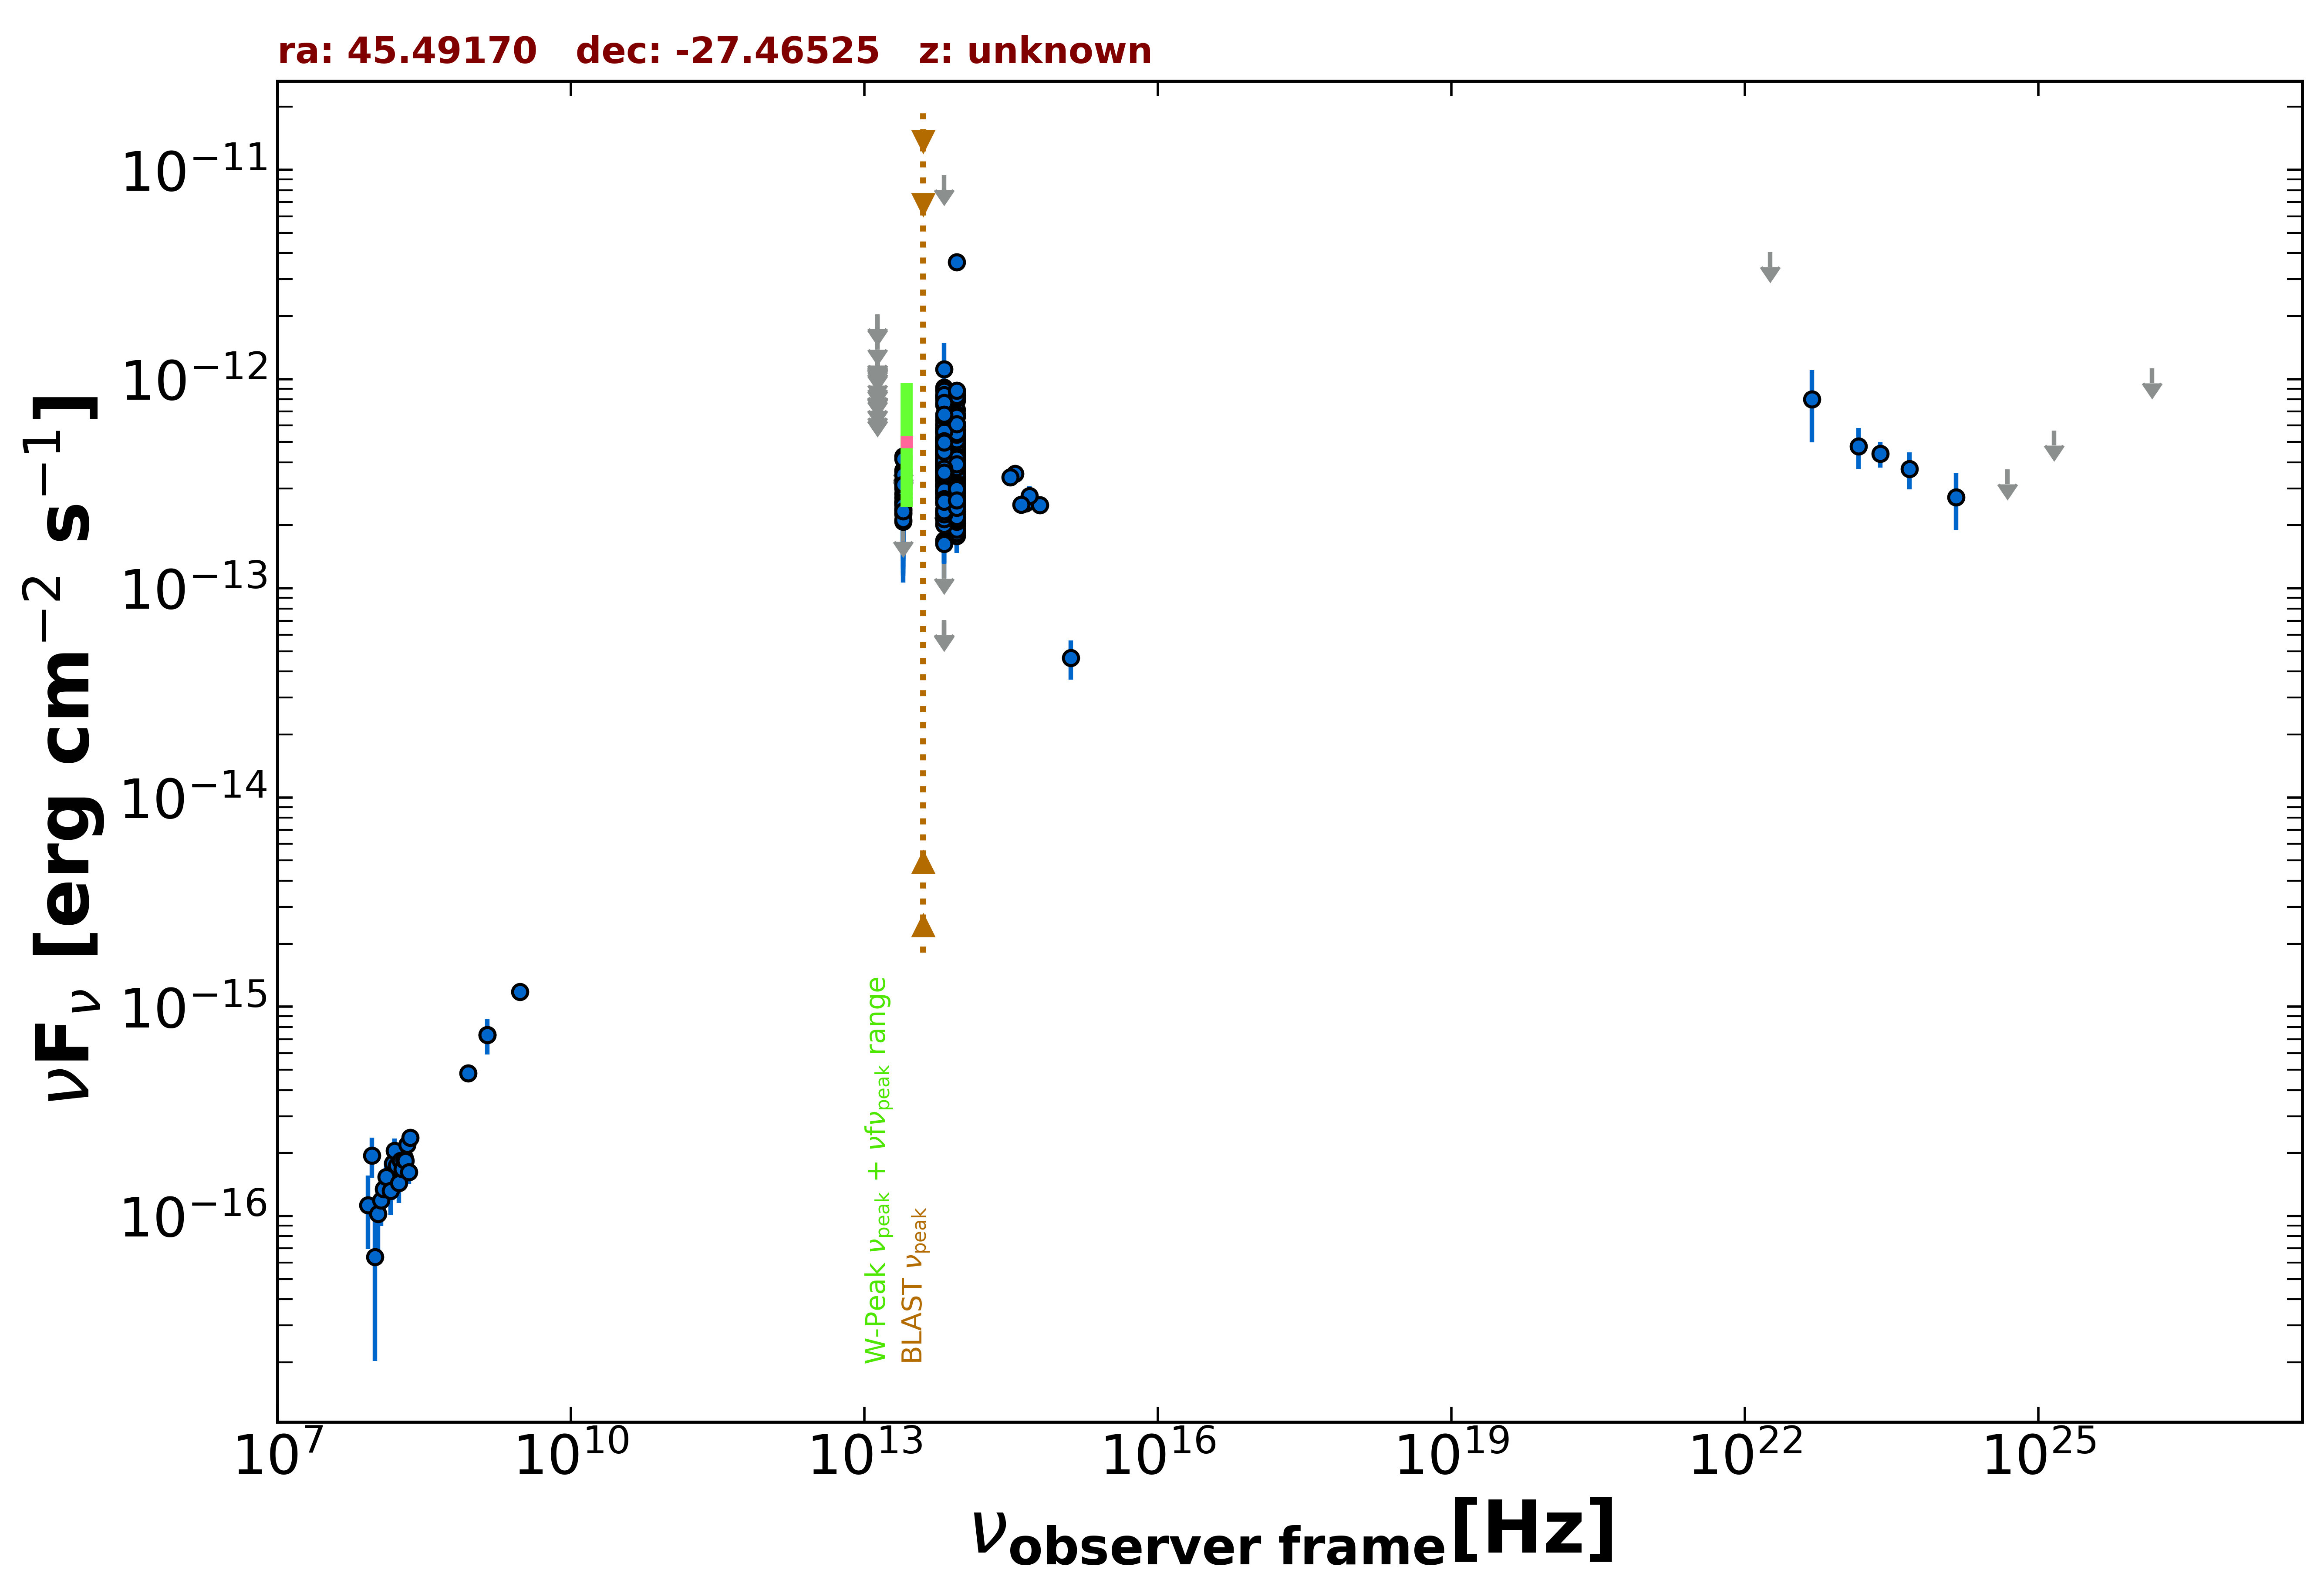

Source data for this figure (header and first rows):
freq., flux, err_flux, MJD_start, MJD_end, flag, catalog, reference
1.400e+09, 7.322e-16, 2.240e-17, 55000, 55000, , NVSS, Condon et al. 1998  AJ  115  1693
8.870e+08, 4.816e-16, 3.815e-17, 55000, 55000, , RACS, Hale et al. 2021  PASA  38  e058
3.000e+09, 1.179e-15, 1.150e-17, 55000, 55000, , VLASSQL, Gordon et al. 2021  ApJS  255  30
1.500e+08, 1.455e-16, 1.575e-17, 55000, 55000, , TGSS150, Intema et al. 2017  A&A  598  A781
8.817e+13, 4.262e-13, 2.550e-15, 55000, 55000, , UNWISE, Schlafly et al. 2019  ApJS  240  30
6.517e+13, 3.996e-13, 3.650e-15, 55000, 55000, , UNWISE, Schlafly et al. 2019  ApJS  240  30
8.817e+13, 2.949e-13, 8.400e-15, 55000, 55000, , WISE, Wright et al. 2010  AJ  140  1868
6.517e+13, 3.179e-13, 9.650e-15, 55000, 55000, , WISE, Wright et al. 2010  AJ  140  1868
2.498e+13, 2.577e-13, 2.450e-14, 55000, 55000, , WISE, Wright et al. 2010  AJ  140  1868
1.363e+13, 3.489e-13, 1.010e-13, 55000, 55000, , WISE, Wright et al. 2010  AJ  140  1868
8.817e+13, 5.322e-13, 3.235e-14, 56867, 56867, , NEOWISE, Mainzer et al. 2014  ApJ  792  30
6.517e+13, 3.911e-13, 4.115e-14, 56867, 56867, , NEOWISE, Mainzer et al. 2014  ApJ  792  30
8.817e+13, 5.101e-13, 2.820e-14, 56867, 56867, , NEOWISE, Mainzer et al. 2014  ApJ  792  30
6.517e+13, 3.929e-13, 5.335e-14, 56867, 56867, , NEOWISE, Mainzer et al. 2014  ApJ  792  30
8.817e+13, 4.713e-13, 2.955e-14, 56867, 56867, , NEOWISE, Mainzer et al. 2014  ApJ  792  30
6.517e+13, 5.428e-13, 4.150e-14, 56867, 56867, , NEOWISE, Mainzer et al. 2014  ApJ  792  30
8.817e+13, 5.927e-13, 3.985e-14, 56867, 56867, , NEOWISE, Mainzer et al. 2014  ApJ  792  30
6.517e+13, 4.424e-13, 3.795e-14, 56867, 56867, , NEOWISE, Mainzer et al. 2014  ApJ  792  30
8.817e+13, 4.382e-13, 2.870e-14, 56867, 56867, , NEOWISE, Mainzer et al. 2014  ApJ  792  30
8.817e+13, 4.593e-13, 2.920e-14, 56867, 56867, , NEOWISE, Mainzer et al. 2014  ApJ  792  30
6.517e+13, 4.671e-13, 4.180e-14, 56867, 56867, , NEOWISE, Mainzer et al. 2014  ApJ  792  30
8.817e+13, 4.721e-13, 2.915e-14, 56867, 56867, , NEOWISE, Mainzer et al. 2014  ApJ  792  30
6.517e+13, 4.569e-13, 4.550e-14, 56867, 56867, , NEOWISE, Mainzer et al. 2014  ApJ  792  30
8.817e+13, 4.243e-13, 2.660e-14, 56867, 56867, , NEOWISE, Mainzer et al. 2014  ApJ  792  30
6.517e+13, 4.372e-13, 3.990e-14, 56867, 56867, , NEOWISE, Mainzer et al. 2014  ApJ  792  30
8.817e+13, 4.496e-13, 2.780e-14, 56867, 56867, , NEOWISE, Mainzer et al. 2014  ApJ  792  30
6.517e+13, 4.923e-13, 4.495e-14, 56867, 56867, , NEOWISE, Mainzer et al. 2014  ApJ  792  30
8.817e+13, 4.845e-13, 2.680e-14, 56867, 56867, , NEOWISE, Mainzer et al. 2014  ApJ  792  30
6.517e+13, 4.595e-13, 4.495e-14, 56867, 56867, , NEOWISE, Mainzer et al. 2014  ApJ  792  30
8.817e+13, 4.488e-13, 2.810e-14, 56867, 56867, , NEOWISE, Mainzer et al. 2014  ApJ  792  30
6.517e+13, 3.976e-13, 4.480e-14, 56867, 56867, , NEOWISE, Mainzer et al. 2014  ApJ  792  30
8.817e+13, 4.601e-13, 3.095e-14, 57596, 57596, , NEOWISE, Mainzer et al. 2014  ApJ  792  30
6.517e+13, 4.241e-13, 5.760e-14, 57596, 57596, , NEOWISE, Mainzer et al. 2014  ApJ  792  30
8.817e+13, 4.467e-13, 3.500e-14, 57596, 57596, , NEOWISE, Mainzer et al. 2014  ApJ  792  30
6.517e+13, 4.106e-13, 3.635e-14, 57596, 57596, , NEOWISE, Mainzer et al. 2014  ApJ  792  30
8.817e+13, 3.665e-13, 3.615e-14, 57596, 57596, , NEOWISE, Mainzer et al. 2014  ApJ  792  30
6.517e+13, 3.101e-13, 3.720e-14, 57596, 57596, , NEOWISE, Mainzer et al. 2014  ApJ  792  30
8.817e+13, 5.249e-13, 2.950e-14, 57596, 57596, , NEOWISE, Mainzer et al. 2014  ApJ  792  30
6.517e+13, 5.179e-13, 3.680e-14, 57596, 57596, , NEOWISE, Mainzer et al. 2014  ApJ  792  30
8.817e+13, 4.302e-13, 3.015e-14, 57597, 57597, , NEOWISE, Mainzer et al. 2014  ApJ  792  30
6.517e+13, 4.152e-13, 4.255e-14, 57597, 57597, , NEOWISE, Mainzer et al. 2014  ApJ  792  30
8.817e+13, 5.148e-13, 3.465e-14, 58124, 58124, , NEOWISE, Mainzer et al. 2014  ApJ  792  30
6.517e+13, 5.232e-13, 3.760e-14, 58124, 58124, , NEOWISE, Mainzer et al. 2014  ApJ  792  30
8.817e+13, 5.139e-13, 3.410e-14, 58124, 58124, , NEOWISE, Mainzer et al. 2014  ApJ  792  30
6.517e+13, 5.155e-13, 4.280e-14, 58124, 58124, , NEOWISE, Mainzer et al. 2014  ApJ  792  30
8.817e+13, 4.971e-13, 3.115e-14, 58123, 58123, , NEOWISE, Mainzer et al. 2014  ApJ  792  30
6.517e+13, 5.019e-13, 6.255e-14, 58123, 58123, , NEOWISE, Mainzer et al. 2014  ApJ  792  30
8.817e+13, 5.322e-13, 2.745e-14, 58123, 58123, , NEOWISE, Mainzer et al. 2014  ApJ  792  30
6.517e+13, 4.807e-13, 4.920e-14, 58123, 58123, , NEOWISE, Mainzer et al. 2014  ApJ  792  30
8.817e+13, 5.552e-13, 2.915e-14, 58124, 58124, , NEOWISE, Mainzer et al. 2014  ApJ  792  30
6.517e+13, 4.869e-13, 4.720e-14, 58124, 58124, , NEOWISE, Mainzer et al. 2014  ApJ  792  30
8.817e+13, 8.767e-13, 3.395e-14, 57763, 57763, , NEOWISE, Mainzer et al. 2014  ApJ  792  30
6.517e+13, 9.125e-13, 5.550e-14, 57763, 57763, , NEOWISE, Mainzer et al. 2014  ApJ  792  30
8.817e+13, 8.497e-13, 3.915e-14, 57763, 57763, , NEOWISE, Mainzer et al. 2014  ApJ  792  30
6.517e+13, 8.148e-13, 5.860e-14, 57763, 57763, , NEOWISE, Mainzer et al. 2014  ApJ  792  30
8.817e+13, 8.280e-13, 3.815e-14, 57764, 57764, , NEOWISE, Mainzer et al. 2014  ApJ  792  30
6.517e+13, 7.992e-13, 4.640e-14, 57764, 57764, , NEOWISE, Mainzer et al. 2014  ApJ  792  30
8.817e+13, 7.886e-13, 3.485e-14, 57762, 57762, , NEOWISE, Mainzer et al. 2014  ApJ  792  30
6.517e+13, 8.322e-13, 4.600e-14, 57762, 57762, , NEOWISE, Mainzer et al. 2014  ApJ  792  30
8.817e+13, 8.122e-13, 3.590e-14, 57763, 57763, , NEOWISE, Mainzer et al. 2014  ApJ  792  30
... 699 more rows
